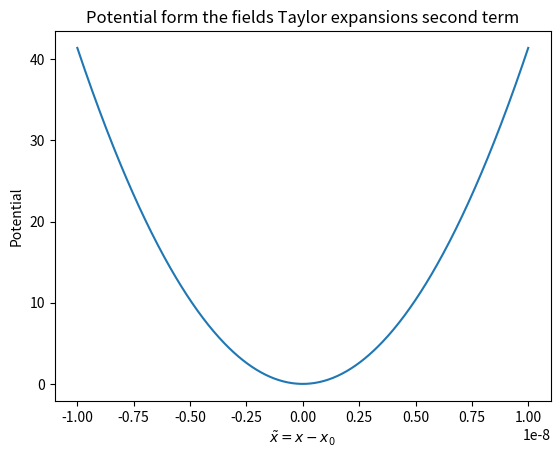

Python code for this plot:
# Imports
import matplotlib.pyplot as plt
import numpy as np
import math as m

# constants 
λ = 1064*10**(-9)
n = 1.45
w01 = 350*10**(-6)
w02 = 300*10**(-6)
p1 = 150*10**(-3)
p2 = 150*10**(-3)
c = 3*10**8
e0 = 9*10**(-12)
ϵ = 1*10**(-12)
r = 10**(-6)
mass = 1

# define x_0
x0 = 2.0

# Rayleigh range and field amplitude
xR1 = (m.pi * w01**2 * n) / λ
xR2 = (m.pi * w02**2 * n) / λ
P1 = (4 * p1) / (m.pi * w01**2 * c * e0)
P2 = (4 * p2) / (m.pi * w02**2 * c * e0)

# F = (A(x)^2)''+(A(-x)^2)''
# function A is a product of three different functions (named f(x), g(x) and h(x)), for which I calculated the derivatives 
# and then used the derivative of multiplication to tie the whole expression together

f1 = (2 * x0 * xR1**2) / (x0**2 + xR1**2)**2
f2 = (2 * x0 * xR2**2) / (x0**2 + xR2**2)**2

df1 = (2 * (x0**2 - xR1**2) * xR1**2 - 8 * x0**2 * xR1**2) / (x0**2 + xR1**2)**3
df2 = (2 * (x0**2 - xR2**2) * xR2**2 - 8 * x0**2 * xR2**2) / (x0**2 + xR2**2)**3

ddf1 = -(8 * xR1**2 * x0) / (x0**2 + xR1**2)**5 - (16 * x0 * xR1**2 * (x0**2 + xR1**2) - 48 * x0**3 * xR1**2) / (x0**2 + xR1**2)**3
ddf2 = -(8 * xR2**2 * x0) / (x0**2 + xR2**2)**5 - (16 * x0 * xR2**2 * (x0**2 + xR2**2) - 48 * x0**3 * xR2**2) / (x0**2 + xR2**2)**3

g1 = 1 - (2 * r**2 * xR1**2) / (w01**2 * (x0**2 + xR1**2))
g2 = 1 - (2 * r**2 * xR2**2) / (w02**2 * (x0**2 + xR2**2))

dg1 = (8 * r**2 * xR1**2 * x0) / (w01**2 * (x0**2 + xR1**2)**2)
dg2 = (8 * r**2 * xR2**2 * x0) / (w02**2 * (x0**2 + xR2**2)**2)

ddg1 = (8 * r**2 * xR1**2 * (x0**2 + xR1**2) - 32 * r**2 * xR1**2 * x0**2) / (w01**2 * (x0**2 + xR1**2)**3)
ddg2 = (8 * r**2 * xR2**2 * (x0**2 + xR2**2) - 32 * r**2 * xR2**2 * x0**2) / (w02**2 * (x0**2 + xR2**2)**3)

h1 = m.exp(-(2 * r**2 * xR1**2) / (w01**2 * (x0**2 + xR1**2)))
h2 = m.exp(-(2 * r**2 * xR2**2) / (w02**2 * (x0**2 + xR2**2)))

dh1 = dg1 * h1
dh2 = dg2 * h2

ddh1 = ddg1 * h1 + dg1**2 * h1
ddh2 = ddg2 * h2 + dg2**2 * h2

x = np.linspace(x0 - 1, x0 + 1, 500)
xtilde = (x - x0)*10**(-8) # Small interval for particle movement

dA1 = P1 * (ddf1 * g1 * h1 + df1 * dg1 * h1 + df1 * g1 * dh1 + ddg1 * f1 * h1 + dg1 * df1 * h1 + dg1**2 * f1 * h1
                             + ddg1 * h1 * f1 * g1 + dg1**2 * h1 * f1 * g1 + dg1**2 * h1 * f1 + dg1 * h1 * g1 * df1)
dA2 = P2 * (ddf2 * g2 * h2 + df2 * dg2 * h2 + df2 * g2 * dh2 + ddg2 * f2 * h2 + dg2 * df2 * h2 + dg2**2 * f2 * h2
                             + ddg2 * h2 * f2 * g2 + dg2**2 * h2 * f2 * g2 + dg2**2 * h2 * f2 + dg2 * h2 * g2 * df2)

# Ω^2 = 1/m * ∂_x^ V
Ohmega2 = (1 /  mass) * (dA1 + dA2)

V = (1 / 2) * Ohmega2**2 * mass * xtilde**2

plt.plot(xtilde, V)
plt.xlabel(r'$\tilde{x} = x - x_0$')
plt.ylabel('Potential')
plt.title('Potential form the fields Taylor expansions second term')
plt.show()


